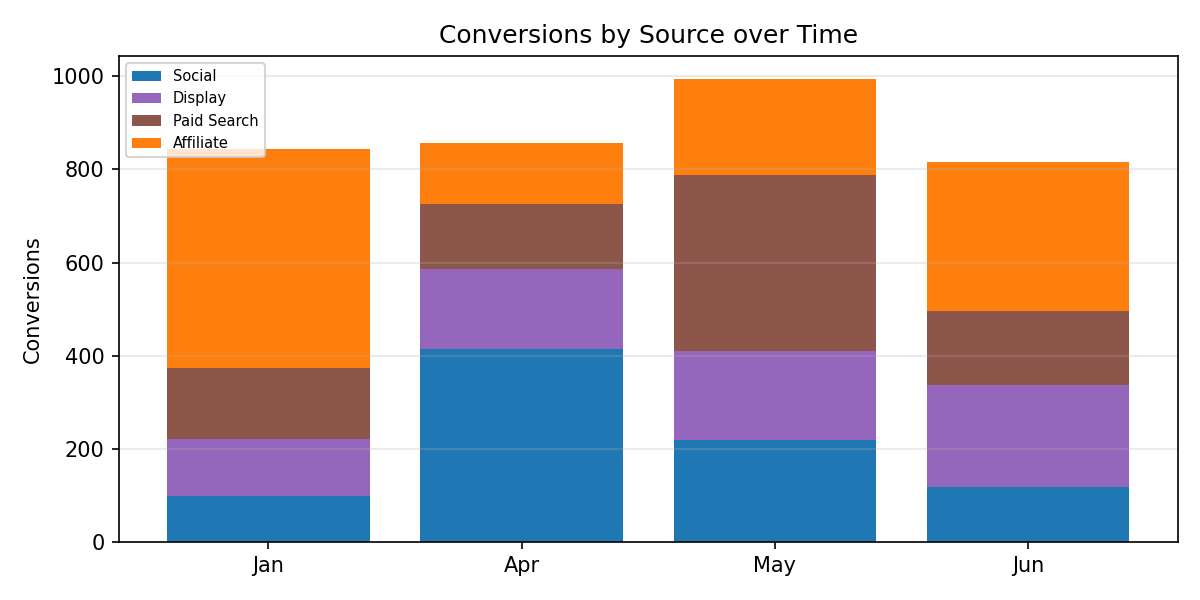

The file beside this chart, header and first rows:
Period, Social, Display, Paid Search, Affiliate, Total
Jan, 98.0, 123.0, 152.0, 472.0, 845.0
Apr, 415.0, 172.0, 139.0, 130.0, 856.0
May, 218.0, 192.0, 378.0, 206.0, 994.0
Jun, 118.0, 219.0, 160.0, 319.0, 816.0
